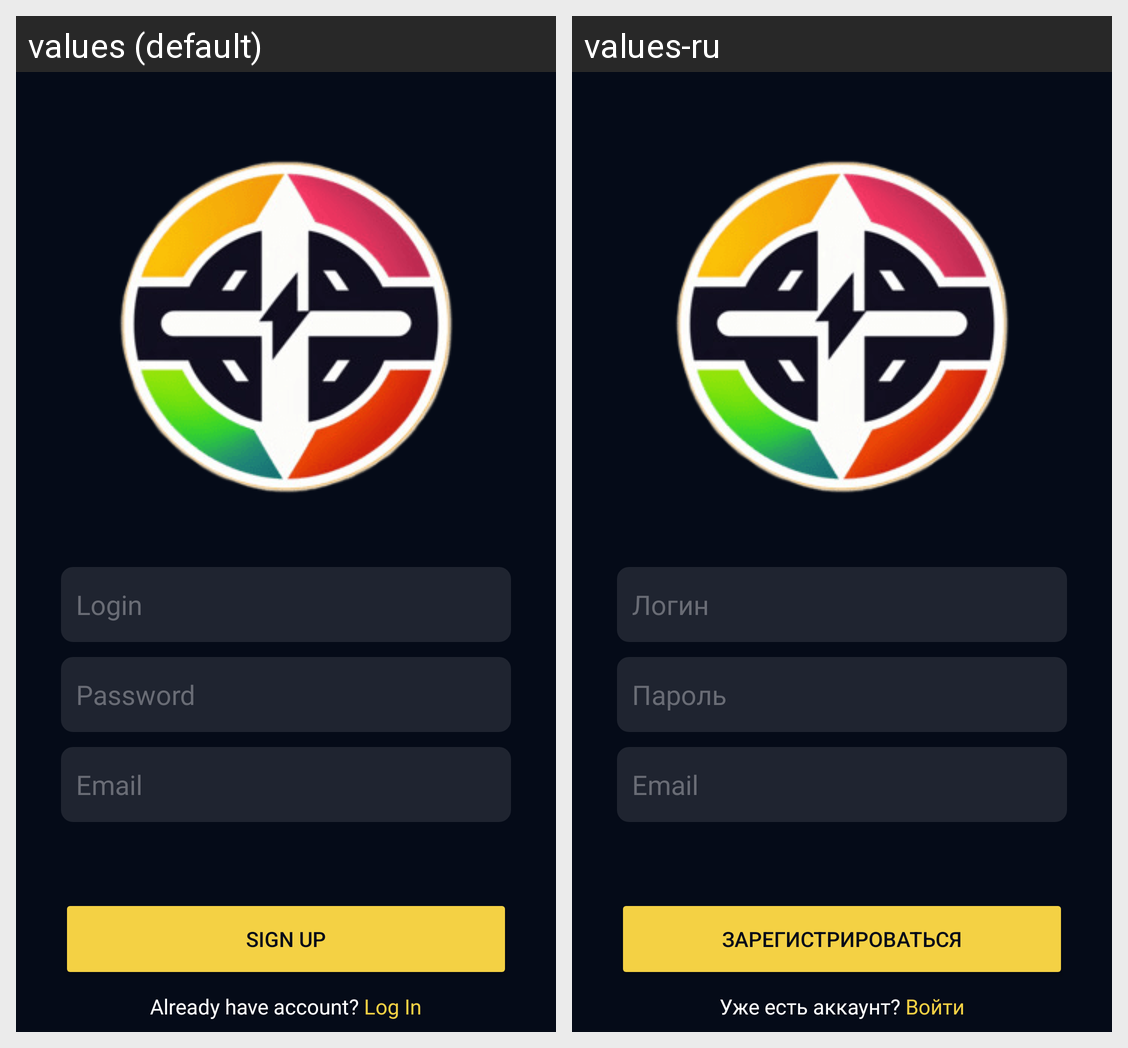

The Android screen above is rendered under two locales of the same app. Produce the string resources it draws, with the default and per-locale values.
Android screen res/layout/fragment_registration.xml rendered under 2 locales, left to right: values (default), values-ru. Device: Nexus 5 (rendered at 1080×1920; each locale shown at half size, 540×960, under a caption strip naming it); theme Theme.Trucks.
Strings drawn on this screen, with the default value and each locale's value (text and hints the layout hard-codes, and strings that could not be matched under every locale, appear in the picture but are not listed):

login_hint
  values: Login
  values-ru: Логин

password_hint
  values: Password
  values-ru: Пароль

email_hint
  values: Email
  values-ru: Email

sign_up
  values: Sign up
  values-ru: Зарегистрироваться

have_acc
  values: Already have account?
  values-ru: Уже есть аккаунт?

log_in
  values: Log In
  values-ru: Войти
